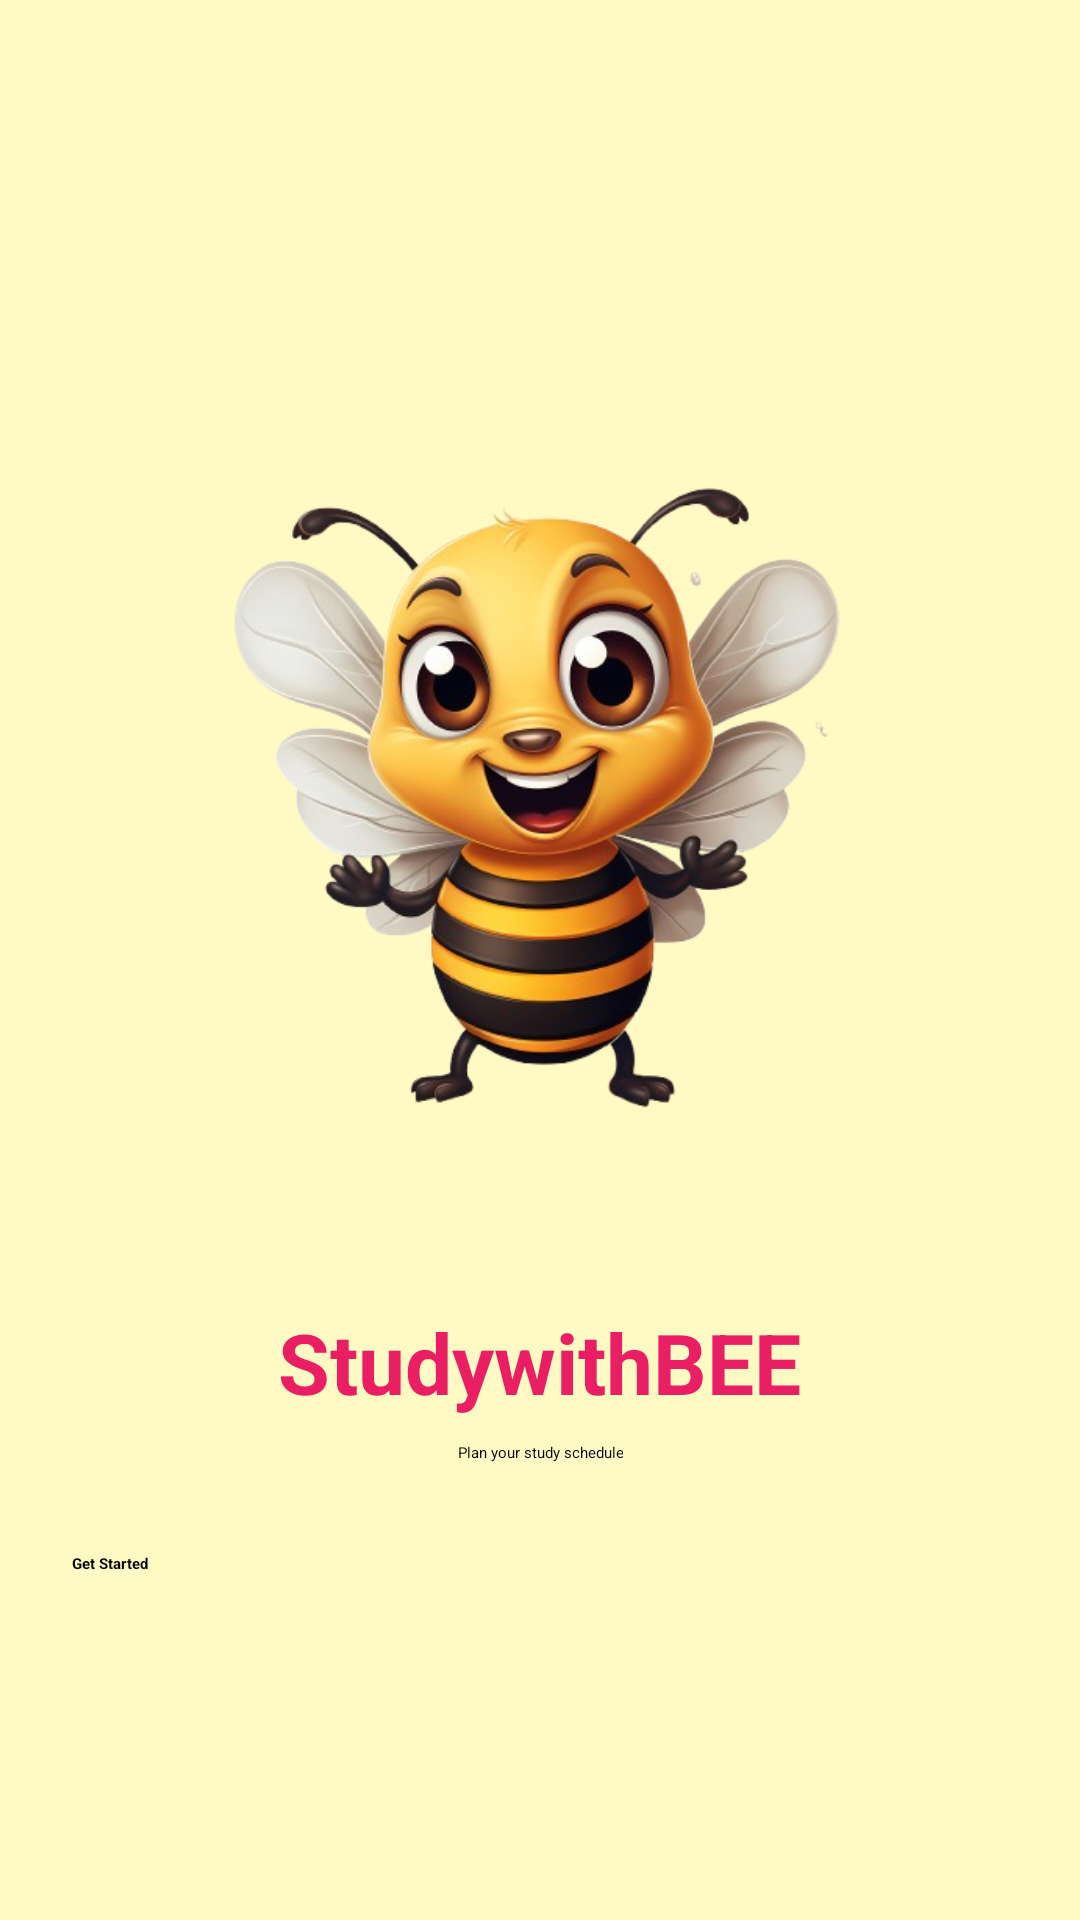

Layout XML and referenced resources for this Android screen:
<!-- AndroidManifest.xml: application theme Theme.MyApplication -->
<!-- res/layout/activity_splash.xml -->
<?xml version="1.0" encoding="utf-8"?>
<LinearLayout xmlns:android="http://schemas.android.com/apk/res/android"
    android:layout_width="match_parent"
    android:layout_height="match_parent"
    android:orientation="vertical"
    android:gravity="center"
    android:background="@color/background_yellow"
    android:padding="24dp">

    <ImageView
        android:id="@+id/imageView"
        android:src="@drawable/bee1"
        android:layout_width="300dp"
        android:layout_height="300dp"
        android:layout_marginBottom="20dp"
        android:contentDescription="@string/app_logo"/>

    <TextView
        android:id="@+id/appName"
        android:text="StudywithBEE"
        android:textColor="@color/pink_text"
        android:textSize="28sp"
        android:textStyle="bold"
        android:gravity="center"
        android:layout_width="wrap_content"
        android:layout_height="wrap_content"
        android:layout_marginBottom="8dp"/>

    <TextView
        android:id="@+id/slogan"
        android:text="Plan your study schedule"
        android:textColor="@color/black"
        android:gravity="center"
        android:layout_width="wrap_content"
        android:layout_height="wrap_content"
        android:layout_marginBottom="30dp"/>

    <Button
        android:id="@+id/btnGetStarted"
        android:layout_width="match_parent"
        android:layout_height="wrap_content"
        android:text="@string/get_started"
        android:textColor="@color/black"
        android:backgroundTint="@color/button_yellow"
        android:textStyle="bold"/>
</LinearLayout>
<!-- resources referenced by this layout -->
<resources>
  <color name="background_yellow">#FFF9C4</color>
  <color name="black">#FF000000</color>
  <color name="button_yellow">#FFE082</color>
  <color name="pink_text">#E91E63</color>
  <!-- drawable bee1: png bitmap (drawable, 230445 bytes) -->
  <string name="app_logo">App Logo</string>
  <string name="get_started">Get Started</string>
</resources>
